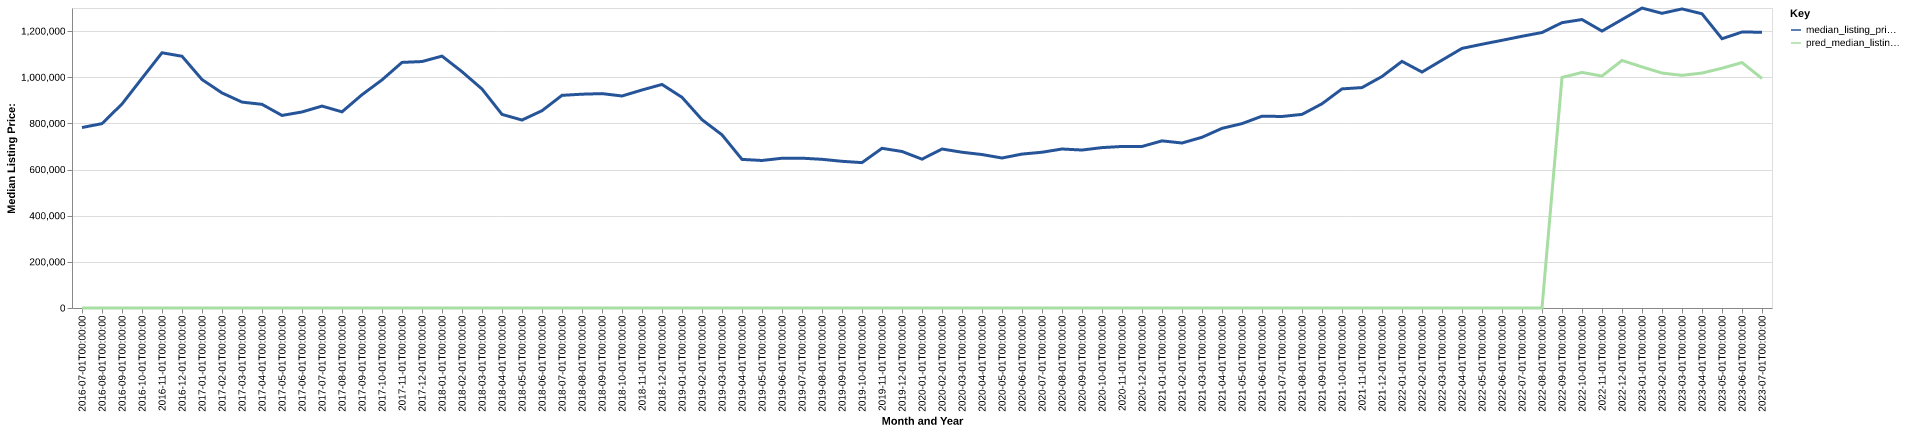

Values plotted in this chart, from the file beside it:
date, time_idx, median_listing_price, thirty_year_interest_rate_five, month, county_name, active_listing_count, median_days_on_market, pred_median_listing_price, month_year
2016-07-01, 0, 782000, 3.72, 7, summit, co, 622.0, 51.0, 0, Jul-2016
2016-08-01, 1, 799000, 3.73, 8, summit, co, 619.0, 56.0, 0, Aug-2016
2016-09-01, 2, 884000, 3.66, 9, summit, co, 554.0, 72.0, 0, Sep-2016
2016-10-01, 3, 995450, 3.64, 10, summit, co, 443.0, 91.0, 0, Oct-2016
2016-11-01, 4, 1106000, 3.66, 11, summit, co, 378.0, 109.0, 0, Nov-2016
2016-12-01, 5, 1090934, 3.48, 12, summit, co, 326.0, 118.0, 0, Dec-2016
2017-01-01, 6, 990000, 3.45, 1, summit, co, 302.0, 114.0, 0, Jan-2017
2017-02-01, 7, 932000, 3.5, 2, summit, co, 313.0, 82.0, 0, Feb-2017
2017-03-01, 8, 892250, 3.52, 3, summit, co, 319.0, 54.0, 0, Mar-2017
2017-04-01, 9, 882500, 4.03, 4, summit, co, 358.0, 55.0, 0, Apr-2017
2017-05-01, 10, 834450, 4.32, 5, summit, co, 401.0, 53.0, 0, May-2017
2017-06-01, 11, 849500, 4.2, 6, summit, co, 469.0, 48.0, 0, Jun-2017
2017-07-01, 12, 875000, 4.19, 7, summit, co, 545.0, 44.0, 0, Jul-2017
2017-08-01, 13, 849975, 4.3, 8, summit, co, 526.0, 61.0, 0, Aug-2017
2017-09-01, 14, 924250, 4.1, 9, summit, co, 457.0, 74.0, 0, Sep-2017
2017-10-01, 15, 988500, 4.05, 10, summit, co, 367.0, 94.0, 0, Oct-2017
2017-11-01, 16, 1064250, 3.94, 11, summit, co, 305.0, 110.0, 0, Nov-2017
2017-12-01, 17, 1068000, 4.03, 12, summit, co, 277.0, 115.0, 0, Dec-2017
2018-01-01, 18, 1091500, 3.93, 1, summit, co, 267.0, 113.0, 0, Jan-2018
2018-02-01, 19, 1024000, 3.83, 2, summit, co, 273.0, 86.0, 0, Feb-2018
2018-03-01, 20, 949000, 3.94, 3, summit, co, 300.0, 57.0, 0, Mar-2018
2018-04-01, 21, 839000, 3.95, 4, summit, co, 351.0, 45.0, 0, Apr-2018
2018-05-01, 22, 814500, 3.99, 5, summit, co, 361.0, 52.0, 0, May-2018
2018-06-01, 23, 855000, 4.15, 6, summit, co, 442.0, 49.0, 0, Jun-2018
2018-07-01, 24, 921500, 4.4, 7, summit, co, 501.0, 46.0, 0, Jul-2018
2018-08-01, 25, 926500, 4.46, 8, summit, co, 511.0, 53.0, 0, Aug-2018
2018-09-01, 26, 929000, 4.58, 9, summit, co, 486.0, 64.0, 0, Sep-2018
2018-10-01, 27, 918750, 4.66, 10, summit, co, 449.0, 74.0, 0, Oct-2018
2018-11-01, 28, 944750, 4.62, 11, summit, co, 405.0, 81.0, 0, Nov-2018
2018-12-01, 29, 968750, 4.54, 12, summit, co, 366.0, 95.0, 0, Dec-2018
2019-01-01, 30, 913000, 4.6, 1, summit, co, 341.0, 98.0, 0, Jan-2019
2019-02-01, 31, 816000, 4.72, 2, summit, co, 360.0, 73.0, 0, Feb-2019
2019-03-01, 32, 750429, 4.9, 3, summit, co, 430.0, 65.0, 0, Mar-2019
2019-04-01, 33, 644000, 4.94, 4, summit, co, 528.0, 59.0, 0, Apr-2019
2019-05-01, 34, 639225, 4.75, 5, summit, co, 595.0, 57.0, 0, May-2019
2019-06-01, 35, 649000, 4.51, 6, summit, co, 726.0, 60.0, 0, Jun-2019
2019-07-01, 36, 649250, 4.41, 7, summit, co, 823.0, 59.0, 0, Jul-2019
2019-08-01, 37, 644273, 4.41, 8, summit, co, 836.0, 67.0, 0, Aug-2019
2019-09-01, 38, 635682, 4.2, 9, summit, co, 806.0, 79.0, 0, Sep-2019
2019-10-01, 39, 629955, 4.14, 10, summit, co, 772.0, 91.0, 0, Oct-2019
2019-11-01, 40, 692000, 3.84, 11, summit, co, 718.0, 106.0, 0, Nov-2019
2019-12-01, 41, 678225, 3.81, 12, summit, co, 716.0, 120.0, 0, Dec-2019
2020-01-01, 42, 645000, 3.75, 1, summit, co, 722.0, 124.0, 0, Jan-2020
2020-02-01, 43, 689000, 3.73, 2, summit, co, 619.0, 130.0, 0, Feb-2020
2020-03-01, 44, 675000, 3.78, 3, summit, co, 665.0, 98.0, 0, Mar-2020
2020-04-01, 45, 665000, 3.75, 4, summit, co, 695.0, 76.0, 0, Apr-2020
2020-05-01, 46, 650000, 3.74, 5, summit, co, 751.0, 74.0, 0, May-2020
2020-06-01, 47, 667000, 3.72, 6, summit, co, 949.0, 59.0, 0, Jun-2020
2020-07-01, 48, 674950, 3.49, 7, summit, co, 1048, 56.0, 0, Jul-2020
2020-08-01, 49, 689000, 3.65, 8, summit, co, 1011, 58.0, 0, Aug-2020
2020-09-01, 50, 684500, 3.33, 9, summit, co, 928.0, 57.0, 0, Sep-2020
2020-10-01, 51, 695000, 3.28, 10, summit, co, 795.0, 64.0, 0, Oct-2020
2020-11-01, 52, 700000, 3.21, 11, summit, co, 618.0, 70.0, 0, Nov-2020
2020-12-01, 53, 700000, 3.07, 12, summit, co, 547.0, 76.0, 0, Dec-2020
2021-01-01, 54, 724250, 2.99, 1, summit, co, 523.0, 67.0, 0, Jan-2021
2021-02-01, 55, 715000, 2.93, 2, summit, co, 560.0, 56.0, 0, Feb-2021
2021-03-01, 56, 739750, 2.88, 3, summit, co, 549.0, 52.0, 0, Mar-2021
2021-04-01, 57, 778500, 2.84, 4, summit, co, 553.0, 59.0, 0, Apr-2021
2021-05-01, 58, 799000, 2.71, 5, summit, co, 587.0, 51.0, 0, May-2021
2021-06-01, 59, 831225, 2.79, 6, summit, co, 613.0, 48.0, 0, Jun-2021
... 25 more rows
